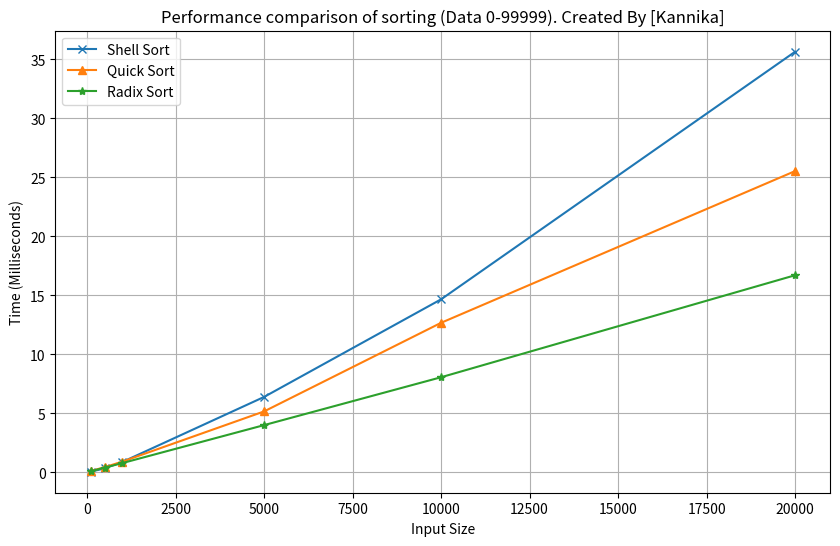

Python code for this plot:
import random
import time
import matplotlib.pyplot as plt

# ฟังก์ชันต่างๆ ที่ใช้ในการจัดเรียง
def shell_sort(arr):
    n = len(arr)
    gap = n // 2  # กำหนดระยะห่างเริ่มต้น
    while gap > 0:
        for i in range(gap, n):
            temp = arr[i]
            j = i
            while j >= gap and arr[j - gap] > temp:
                arr[j] = arr[j - gap]
                j -= gap
            arr[j] = temp
        gap //= 2
    return arr

def quick_sort(arr):
    if len(arr) <= 1:
        return arr
    pivot = arr[-1]
    left = [x for x in arr[:-1] if x <= pivot]
    right = [x for x in arr[:-1] if x > pivot]
    return quick_sort(left) + [pivot] + quick_sort(right)

def counting_sort(arr, exp):
    n = len(arr)
    output = [0] * n
    count = [0] * 10  # 10 หลัก (0-9)
    for i in range(n):
        digit = (arr[i] // exp) % 10
        count[digit] += 1
    for i in range(1, 10):
        count[i] += count[i - 1]
    for i in range(n - 1, -1, -1):
        digit = (arr[i] // exp) % 10
        output[count[digit] - 1] = arr[i]
        count[digit] -= 1
    for i in range(n):
        arr[i] = output[i]

def radix_sort(arr):
    max_val = max(arr)
    exp = 1
    while max_val // exp > 0:
        counting_sort(arr, exp)
        exp *= 10
    return arr

# ฟังก์ชันเปรียบเทียบประสิทธิภาพ
def compare_sort():
    sizes = [100, 500, 1000, 5000, 10000, 20000]
    shell_times = []
    quick_times = []
    radix_times = []

    for size in sizes:
        data = [random.randint(0, 99999) for _ in range(size)]
        
        # วัดเวลา Shell Sort
        start_time = time.time()
        shell_sort(data.copy())
        shell_times.append((time.time() - start_time) * 1000)

        # วัดเวลา Quick Sort
        start_time = time.time()
        quick_sort(data.copy())
        quick_times.append((time.time() - start_time) * 1000)

        # วัดเวลา Radix Sort
        start_time = time.time()
        radix_sort(data.copy())
        radix_times.append((time.time() - start_time) * 1000)

        # แสดงผลลัพธ์
        print(f"ขนาดข้อมูล {size}:")
        print(f"  Shell Sort: {shell_times[-1]:.2f} มิลลิวินาที")
        print(f"  Quick Sort: {quick_times[-1]:.2f} มิลลิวินาที")
        print(f"  Radix Sort: {radix_times[-1]:.2f} มิลลิวินาที")

    # แสดงผลลัพธ์เป็นกราฟ
    plt.figure(figsize=(10, 6))
    plt.plot(sizes, shell_times, marker='x', label='Shell Sort')
    plt.plot(sizes, quick_times, marker='^', label='Quick Sort')
    plt.plot(sizes, radix_times, marker='*', label='Radix Sort')
    
    plt.title('Performance comparison of sorting (Data 0-99999). Created By [Kannika]')
    plt.xlabel('Input Size')
    plt.ylabel('Time (Milliseconds)')
    plt.legend()
    plt.grid(True)
    plt.savefig('Sorting_Performance_Comparison.png')
    plt.show()

# เรียกใช้ฟังก์ชัน
compare_sort()